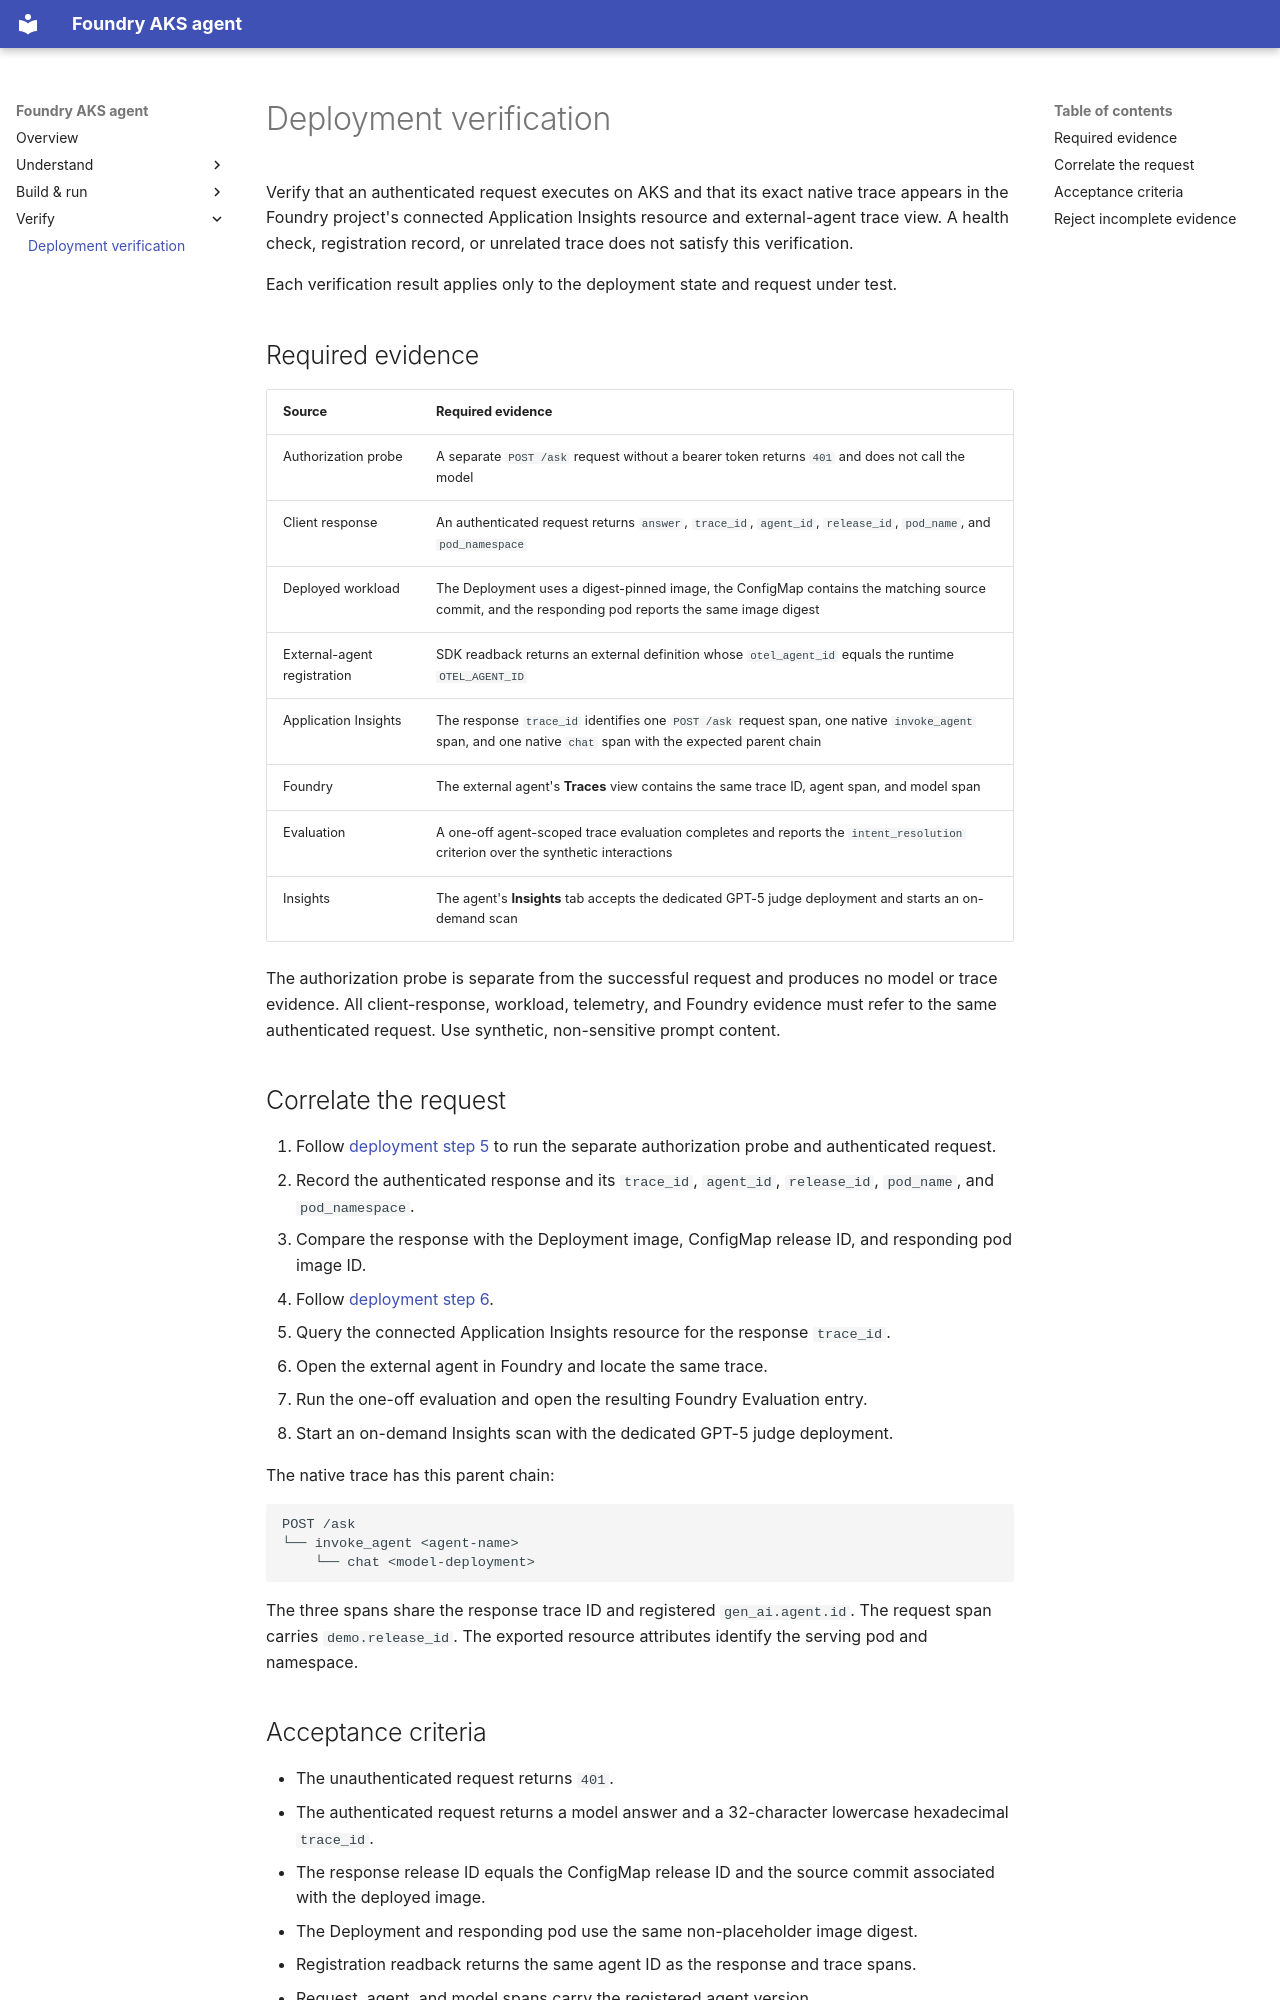

repository: ericchansen/foundry-aks-agent · page: evidence/index.html · generator: mkdocs

# Deployment verification

Verify that an authenticated request executes on AKS and that its exact native
trace appears in the Foundry project's connected Application Insights resource
and external-agent trace view. A health check, registration record, or unrelated
trace does not satisfy this verification.

Each verification result applies only to the deployment state and request under
test.

## Required evidence

| Source | Required evidence |
| --- | --- |
| Authorization probe | A separate `POST /ask` request without a bearer token returns `401` and does not call the model |
| Client response | An authenticated request returns `answer`, `trace_id`, `agent_id`, `release_id`, `pod_name`, and `pod_namespace` |
| Deployed workload | The Deployment uses a digest-pinned image, the ConfigMap contains the matching source commit, and the responding pod reports the same image digest |
| External-agent registration | SDK readback returns an external definition whose `otel_agent_id` equals the runtime `OTEL_AGENT_ID` |
| Application Insights | The response `trace_id` identifies one `POST /ask` request span, one native `invoke_agent` span, and one native `chat` span with the expected parent chain |
| Foundry | The external agent's **Traces** view contains the same trace ID, agent span, and model span |
| Evaluation | A one-off agent-scoped trace evaluation completes and reports the `intent_resolution` criterion over the synthetic interactions |
| Insights | The agent's **Insights** tab accepts the dedicated GPT-5 judge deployment and starts an on-demand scan |

The authorization probe is separate from the successful request and produces no
model or trace evidence. All client-response, workload, telemetry, and Foundry
evidence must refer to the same authenticated request. Use synthetic,
non-sensitive prompt content.

## Correlate the request

1. Follow [deployment step 5](deployment.md#5-prove-an-authenticated-aks-model-request)
   to run the separate authorization probe and authenticated request.
2. Record the authenticated response and its `trace_id`, `agent_id`,
   `release_id`, `pod_name`, and `pod_namespace`.
3. Compare the response with the Deployment image, ConfigMap release ID, and
   responding pod image ID.
4. Follow [deployment step 6](deployment.md#6-register-and-prove-foundry-attribution).
5. Query the connected Application Insights resource for the response
   `trace_id`.
6. Open the external agent in Foundry and locate the same trace.
7. Run the one-off evaluation and open the resulting Foundry Evaluation entry.
8. Start an on-demand Insights scan with the dedicated GPT-5 judge deployment.

The native trace has this parent chain:

```text
POST /ask
└── invoke_agent <agent-name>
    └── chat <model-deployment>
```

The three spans share the response trace ID and registered
`gen_ai.agent.id`. The request span carries `demo.release_id`. The exported
resource attributes identify the serving pod and namespace.
